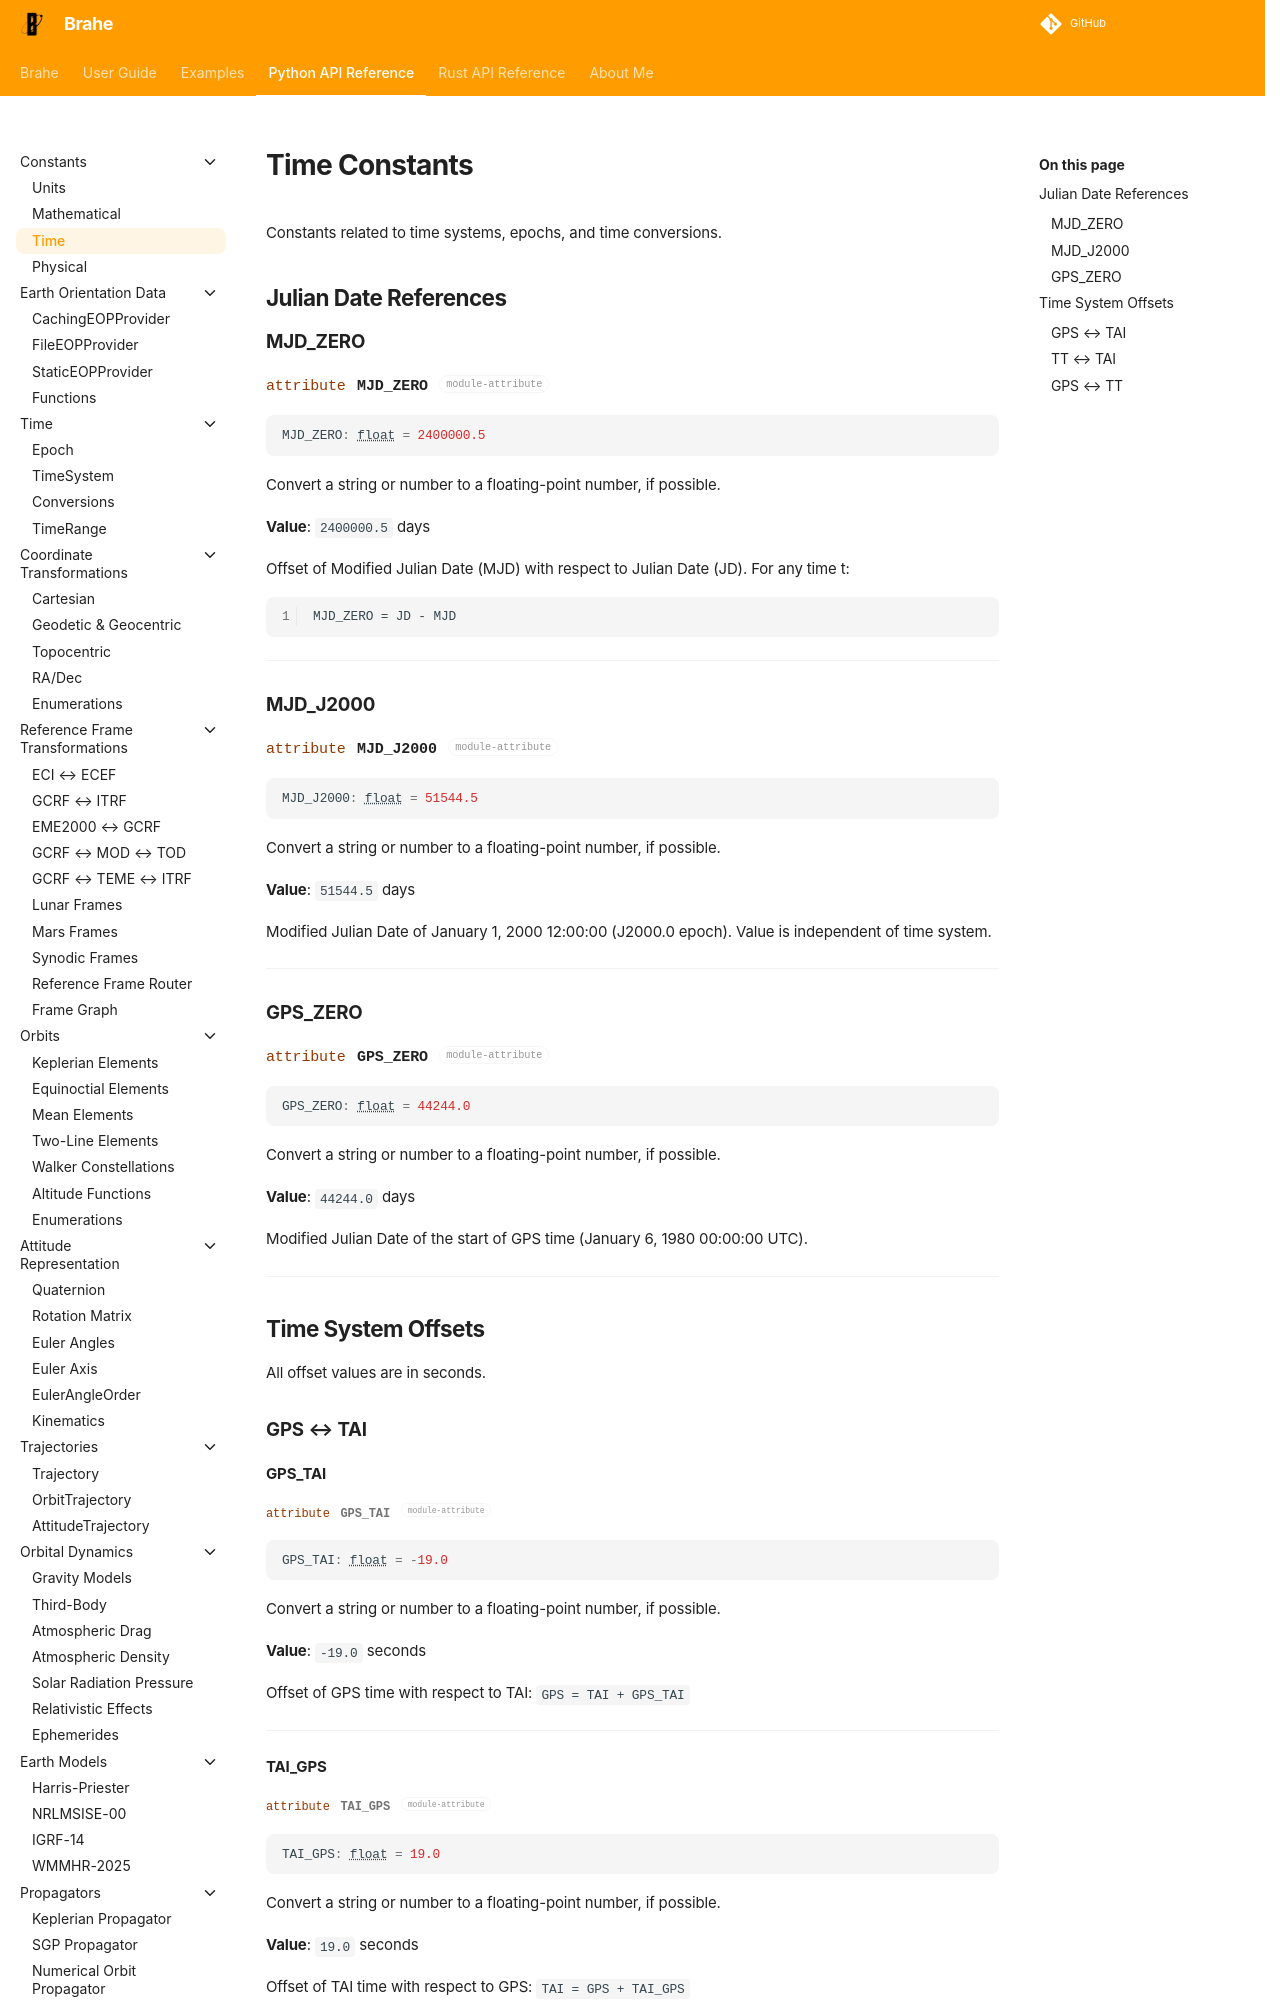

repository: duncaneddy/brahe · page: latest/library_api/constants/time.html · generator: mkdocs

# Time Constants

Constants related to time systems, epochs, and time conversions.

## Julian Date References

### MJD_ZERO

::: brahe.MJD_ZERO
    options:
      show_root_heading: true
      show_root_full_path: false
      heading_level: 4

**Value**: `2400000.5` days

Offset of Modified Julian Date (MJD) with respect to Julian Date (JD). For any time t:
```
MJD_ZERO = JD - MJD
```

---

### MJD_J2000

::: brahe.MJD_J2000
    options:
      show_root_heading: true
      show_root_full_path: false
      heading_level: 4

**Value**: `51544.5` days

Modified Julian Date of January 1, 2000 12:00:00 (J2000.0 epoch). Value is independent of time system.

---

### GPS_ZERO

::: brahe.GPS_ZERO
    options:
      show_root_heading: true
      show_root_full_path: false
      heading_level: 4

**Value**: `44244.0` days

Modified Julian Date of the start of GPS time (January 6, 1980 00:00:00 UTC).

---

## Time System Offsets

All offset values are in seconds.

### GPS ↔ TAI
